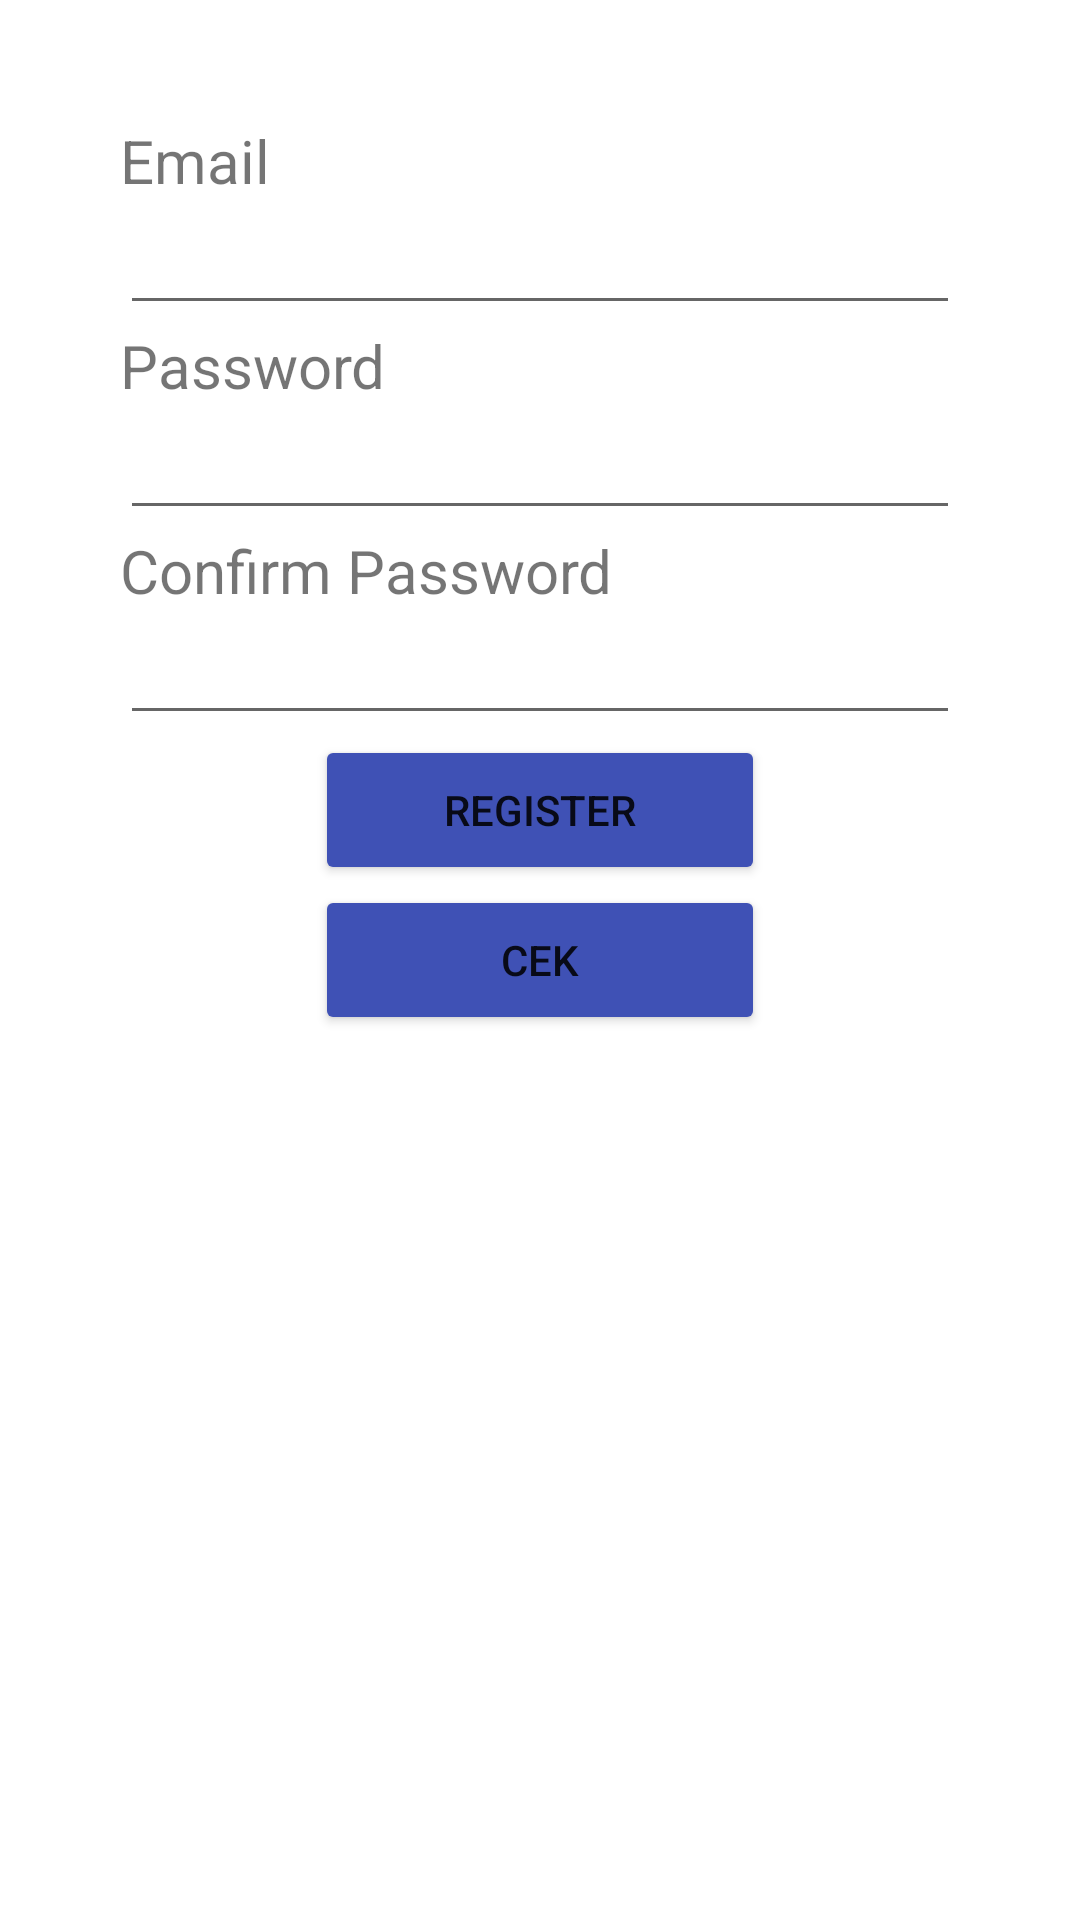

Layout XML and referenced resources for this Android screen:
<!-- AndroidManifest.xml: application theme Theme.BenFintechResponsi -->
<!-- res/layout/activity_register.xml -->
<?xml version="1.0" encoding="utf-8"?>
<LinearLayout xmlns:android="http://schemas.android.com/apk/res/android"
    xmlns:app="http://schemas.android.com/apk/res-auto"
    xmlns:tools="http://schemas.android.com/tools"
    android:layout_width="match_parent"
    android:layout_height="match_parent"
    android:orientation="vertical"
    tools:context=".RegisterActivity"
    android:padding="40sp"
    android:layout_marginTop="70dp">

    <TextView
        android:layout_width="match_parent"
        android:layout_height="wrap_content"
        android:text="Email"
        android:inputType="textEmailAddress"
        android:textSize="20sp"/>
    <EditText
        android:id="@+id/etemail"
        android:layout_width="match_parent"
        android:layout_height="wrap_content"/>
    <TextView
        android:layout_width="match_parent"
        android:layout_height="wrap_content"
        android:text="Password"
        android:textSize="20sp"/>
    <EditText
        android:id="@+id/etpassword"
        android:inputType="textPassword"
        android:layout_width="match_parent"
        android:layout_height="wrap_content"/>
    <TextView
        android:layout_width="match_parent"
        android:layout_height="wrap_content"
        android:text="Confirm Password"
        android:textSize="20sp"/>
    <EditText
        android:id="@+id/confirmpass"
        android:inputType="textPassword"
        android:layout_width="match_parent"
        android:layout_height="wrap_content"/>

    <Button
        android:id="@+id/btregister"
        android:layout_width="150dp"
        android:layout_height="50dp"
        android:text="Register"
        android:layout_gravity="center"
        android:backgroundTint="#3F51B5"/>
    <Button
        android:id="@+id/btcek"
        android:layout_width="150dp"
        android:layout_height="50dp"
        android:text="cek"
        android:layout_gravity="center"
        android:backgroundTint="#3F51B5"/>



</LinearLayout>
<!-- resources referenced by this layout -->
<resources>
  <style name="Theme.BenFintechResponsi" parent="Theme.MaterialComponents.Light.DarkActionBar">
          
          <item name="colorPrimary">#3F51B5</item>
          <item name="colorPrimaryVariant">@color/purple_700</item>
          <item name="colorOnPrimary">@color/white</item>
          
          <item name="colorSecondary">@color/teal_200</item>
          <item name="colorSecondaryVariant">@color/teal_700</item>
          <item name="colorOnSecondary">@color/black</item>
          
          <item name="android:statusBarColor" tools:targetApi="l">?attr/colorPrimaryVariant</item>
          
      </style>
  <!-- not gathered from this repository: default colours our renderer supplied (Android Studio template values) -->
  <color name="purple_700">#FF3700B3</color>
  <color name="teal_200">#FF03DAC5</color>
  <color name="teal_700">#FF018786</color>
  <color name="black">#FF000000</color>
  <color name="white">#FFFFFFFF</color>
</resources>
